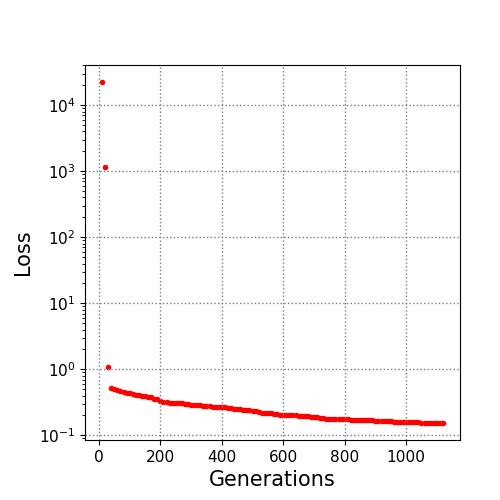

The data file committed next to this chart (first rows):
10.0, 22401.879083
20.0, 1178
30.0, 1.103
40.0, 0.5307
50.0, 0.4968
60.0, 0.4844
70.0, 0.4661
80.0, 0.4553
90.0, 0.4433
100.0, 0.4326
110.0, 0.4299
120.0, 0.414
130.0, 0.4089
140.0, 0.3948
150.0, 0.3899
160.0, 0.3874
170.0, 0.375
180.0, 0.3604
190.0, 0.3515
200.0, 0.3337
210.0, 0.3174
220.0, 0.3159
230.0, 0.3138
240.0, 0.3116
250.0, 0.3071
260.0, 0.3067
270.0, 0.3059
280.0, 0.3033
290.0, 0.2986
300.0, 0.2891
310.0, 0.2891
320.0, 0.2876
330.0, 0.2849
340.0, 0.2826
350.0, 0.2746
360.0, 0.274
370.0, 0.272
380.0, 0.2707
390.0, 0.2689
400.0, 0.2675
410.0, 0.2656
420.0, 0.2607
430.0, 0.2576
440.0, 0.2547
450.0, 0.2531
460.0, 0.25
470.0, 0.2457
480.0, 0.2397
490.0, 0.2396
500.0, 0.2341
510.0, 0.2309
520.0, 0.2262
530.0, 0.2211
540.0, 0.2197
550.0, 0.2164
560.0, 0.2148
570.0, 0.2088
580.0, 0.2071
590.0, 0.2062
600.0, 0.2054
610.0, 0.2054
... 51 more rows
